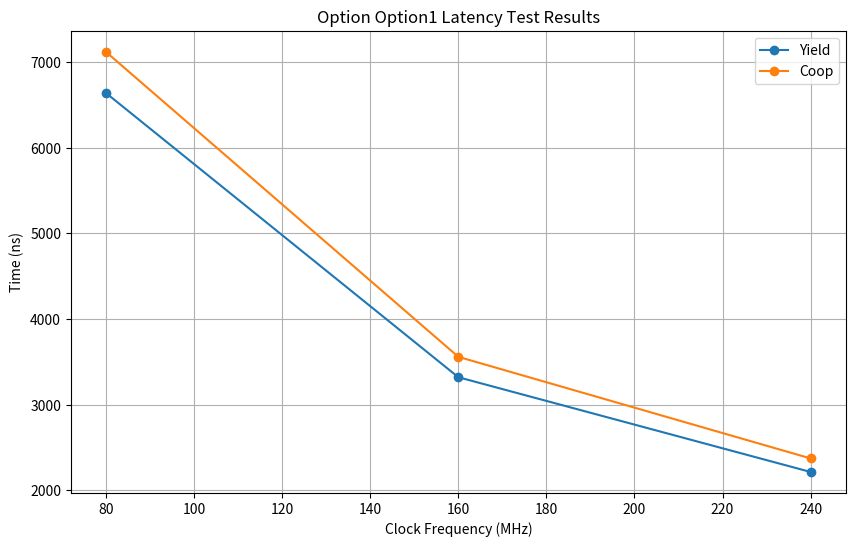
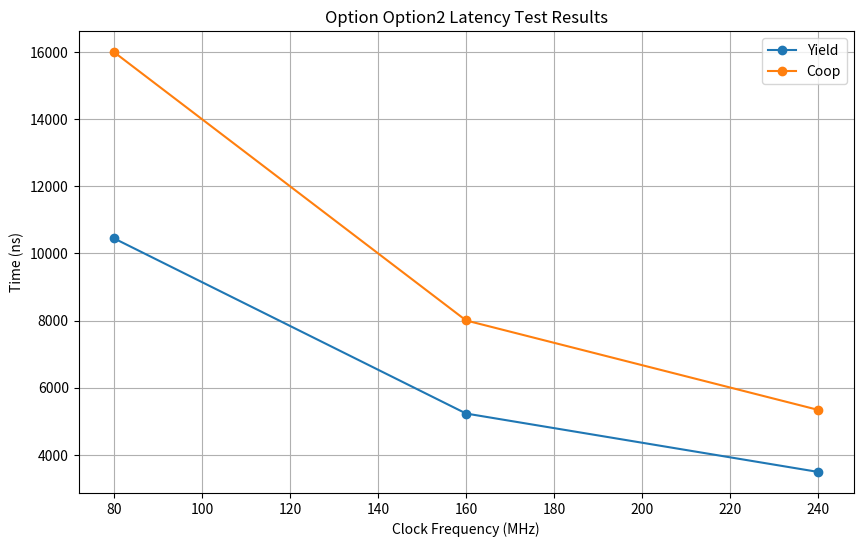
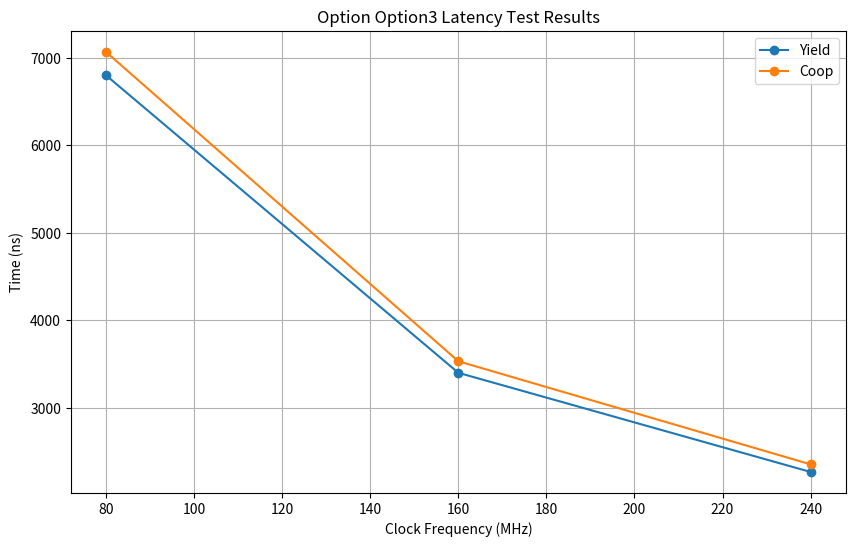

Write Python code to recreate these figures, in order.
import matplotlib.pyplot as plt
import re

# Function to parse the file content
def parse_file_content(file_content):
    data = {}
    current_option = None
    for line in file_content.split('\n'):
        if line.startswith("==>"):
            parts = line.split('_')
            option = parts[1]
            freq = int(parts[2].replace(".txt <==", ""))
            current_option = option
            if option not in data:
                data[option] = {}
            data[option][freq] = {}
        elif "Average thread context switch using yield" in line:
            cycles, ns = map(int, re.findall(r'\d+', line))
            data[current_option][freq]['yield'] = (cycles, ns)
        elif "Average context switch time between threads (coop)" in line:
            cycles, ns = map(int, re.findall(r'\d+', line))
            data[current_option][freq]['coop'] = (cycles, ns)
    return data

# Function to plot the data
def plot_data(data):
    for option, freqs in data.items():
        frequencies = sorted(freqs.keys())
        yield_ns = [freqs[f]['yield'][1] for f in frequencies]
        coop_ns = [freqs[f]['coop'][1] for f in frequencies]

        plt.figure(figsize=(10, 6))
        plt.plot(frequencies, yield_ns, label='Yield', marker='o')
        plt.plot(frequencies, coop_ns, label='Coop', marker='o')

        plt.title(f'Option {option} Latency Test Results')
        plt.xlabel('Clock Frequency (MHz)')
        plt.ylabel('Time (ns)')
        plt.legend()
        plt.grid(True)
        plt.show()

# Example file content
file_content = """
==> LatencyTest_Option1_160.txt <==
Timing results: Clock frequency: 160 MHz
Average thread context switch using yield                   :     531 cycles ,     3321 ns
Average context switch time between threads (coop)          :     569 cycles ,     3559 ns
==> LatencyTest_Option1_240.txt <==
Timing results: Clock frequency: 240 MHz
Average thread context switch using yield                   :     531 cycles ,     2215 ns
Average context switch time between threads (coop)          :     569 cycles ,     2373 ns
==> LatencyTest_Option1_80.txt <==
Timing results: Clock frequency: 80 MHz
Average thread context switch using yield                   :     531 cycles ,     6638 ns
Average context switch time between threads (coop)          :     569 cycles ,     7118 ns
==> LatencyTest_Option2_160.txt <==
Timing results: Clock frequency: 160 MHz
Average thread context switch using yield                   :     836 cycles ,     5228 ns
Average context switch time between threads (coop)          :    1280 cycles ,     8002 ns
==> LatencyTest_Option2_240.txt <==
Timing results: Clock frequency: 240 MHz
Average thread context switch using yield                   :     836 cycles ,     3486 ns
Average context switch time between threads (coop)          :    1280 cycles ,     5335 ns
==> LatencyTest_Option2_80.txt <==
Timing results: Clock frequency: 80 MHz
Average thread context switch using yield                   :     836 cycles ,    10452 ns
Average context switch time between threads (coop)          :    1280 cycles ,    16005 ns
==> LatencyTest_Option3_160.txt <==
Timing results: Clock frequency: 160 MHz
Average thread context switch using yield                   :     544 cycles ,     3402 ns
Average context switch time between threads (coop)          :     565 cycles ,     3534 ns
==> LatencyTest_Option3_240.txt <==
Timing results: Clock frequency: 240 MHz
Average thread context switch using yield                   :     544 cycles ,     2269 ns
Average context switch time between threads (coop)          :     565 cycles ,     2356 ns
==> LatencyTest_Option3_80.txt <==
Timing results: Clock frequency: 80 MHz
Average thread context switch using yield                   :     544 cycles ,     6801 ns
Average context switch time between threads (coop)          :     565 cycles ,     7068 ns
"""

data = parse_file_content(file_content)
plot_data(data)

